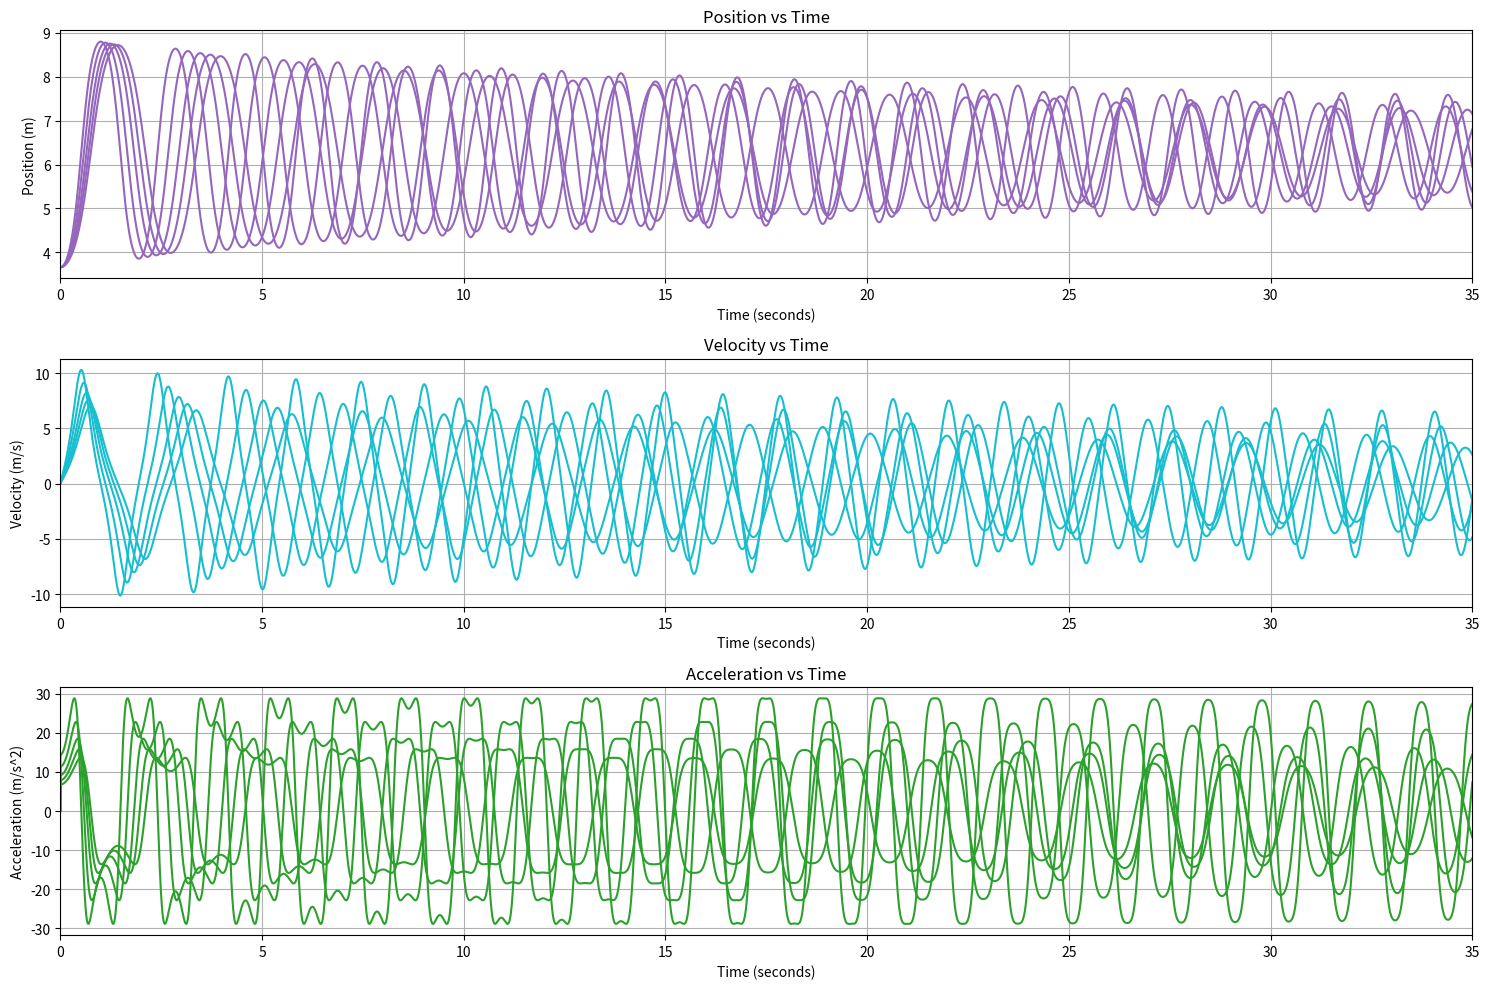

This chart was generated by the following Python code:
# Allison and Pan (Group 4)
# Step 5 of Project 1
# This file creates a numerical simulation for a pendulum utilizing physics
# equations, and graphs position, velocity, and acceleration vs. time

# IMPORT STATEMENTS
import numpy as np
import math
import matplotlib.pyplot as plt
#import scipy.signal as sig

# GLOBAL VARIABLES
gravity = 9.8
dampening = .99993

# CUSTOM FUNCTIONS
def update_system(acc,pos,vel,time1,time2,armlength):
    # position and velocity update below
    dt = time2-time1
    velNext = (vel+acc*dt)*dampening
    posNext = pos+vel*dt
    accNext = -1*(gravity/armlength)*math.sin(pos)
    return posNext,velNext,accNext

def print_system(time,pos,vel,acc):
    print("TIME:         ", time)
    print("POSITION:     ", pos)
    print("VELOCITY:     ", vel)
    print("ACCELERATION: ", acc, "\n")

def create_graph(time, pos, vel, acc):
    plt.figure(3, figsize=(15,10))
    # position subplot
    plt.subplot(3,1,1)
    plt.plot(time, pos, '#9467bd') 
    plt.xlabel('Time (seconds)')
    plt.ylabel('Position (m)')
    plt.title('Position vs Time')
    plt.xlim((0, 35)) 
    plt.grid()
    # velocity subplot
    plt.subplot(3,1,2)
    plt.plot(time, vel, '#17becf') 
    plt.xlabel('Time (seconds)')
    plt.ylabel('Velocity (m/s)')
    plt.title('Velocity vs Time')
    plt.xlim((0, 35)) # set x range to -1 to 8
    plt.grid()
    # acceleration subplot
    plt.subplot(3,1,3)
    plt.plot(time, acc, '#2ca02c') 
    plt.xlabel('Time (seconds)')
    plt.ylabel('Acceleration (m/s^2)')
    plt.title('Acceleration vs Time')
    plt.xlim((0, 35)) # set x range to -1 to 8
    plt.grid()
    plt.tight_layout()
    plt.show()
    
def find_peaks(arr):
    time = np.array(arr[0])
    y = np.array(arr[1])
    y_filt = sig.medfilt(y)
    y_pks, _ = sig.find_peaks(y)
    y_filt_pks, _ = sig.find_peaks(y_filt)
    return time, y, y_filt

def create_peak_graph(time, y, y_filt):
    plt.figure(3, figsize=(15,10))
    plt.subplot(2,2,1)
    plt.plot(time, y, 'r-', time[y_pks], y[y_pks], 'b.')
    plt.title('Original')
    plt.subplot(2,2,3)
    plt.plot(time, y_filt, 'r-', time[y_filt_pks], y_filt[y_filt_pks], 'b.')
    plt.title('Original Median Filtered')
    plt.tight_layout()
    plt.show()

def find_avg_period(atime, atheta):
    time = np.array(atime)
    theta = np.array(atheta)
    theta=sig.medfilt(theta)
    peaks=sig.find_peaks(theta)
    periodtotal=0
    count=0
    for i in range(len(peaks[0])-2):
        index1=int(peaks[0][i])
        time1=time[index1]
        index2=int(peaks[0][i+1])
        time2=time[index2]
        period=time2-time1
        while period<1 and i<len(peaks[0])-2:
            i+=1
            time2=time[peaks[0][i+1]]
            period=time2-time1
        periodtotal+=period
        count+=1
    averageperiod=periodtotal/count
    return averageperiod

#MAIN
# initial conditions
lengths = [.34, .43, .53, .62, .72] 
for armlength in lengths:
    print('\n\n' + str(armlength) + 'm:\n')
    pos = [(math.pi*7/6)]
    vel = [0]
    acc = [0]
    time = np.linspace(0,35,35001)
    #print_system(time[0],pos[0],vel[0],acc[0])
    i = 1
    while i < len(time):
        # update position and velocity using previous values and time step
        posNext, velNext, accNext = update_system(acc[i-1],pos[i-1],vel[i-1],time[i-1],time[i],armlength)
        pos.append(posNext)
        vel.append(velNext)
        acc.append(accNext)
        #print_system(time[i],pos[i],vel[i], acc[i])
        i += 1
    create_graph(time, pos, vel, acc)
    #print('The simulated period for', armlength, 'm is', find_avg_period(time, pos), 's')

